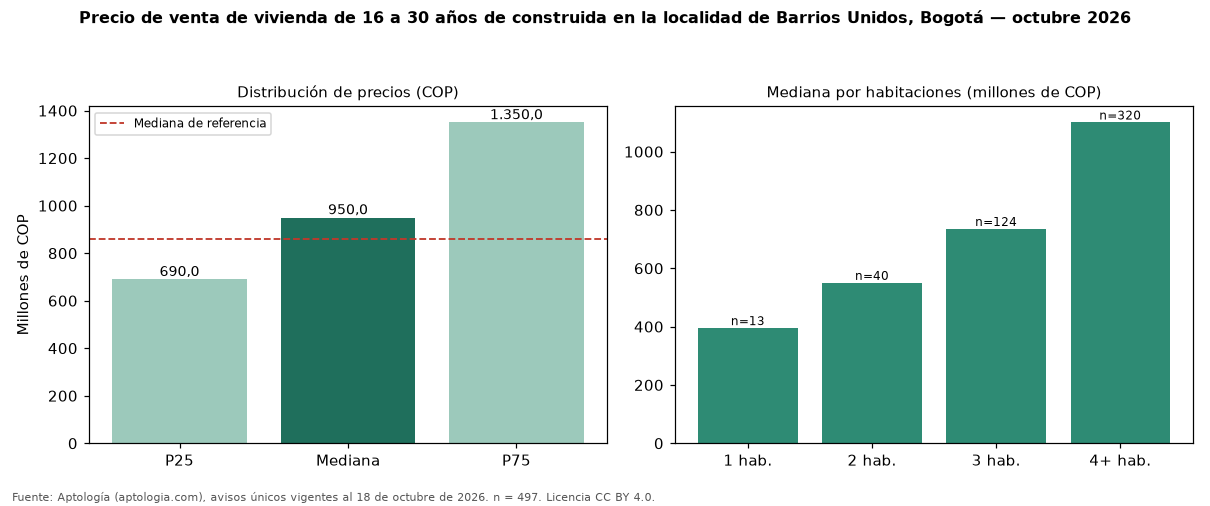

The table this chart was drawn from, first rows:
seccion, metrica, valor_cop, n
precio, p25, 690000000, 497
precio, mediana, 950000000, 497
precio, p75, 1350000000, 497
cop_por_m2, p25, 4077853, 497
cop_por_m2, mediana, 5187500, 497
cop_por_m2, p75, 6316424, 497
area, area_mediana_m2, 213.0, 497
habitaciones, 1, 395000000, 13
habitaciones, 2, 550000000, 40
habitaciones, 3, 735000000, 124
habitaciones, 4+, 1100000000, 320
administracion, mediana, 489000, 173
estrato, moda, 4, 
parqueadero, porcentaje_con_parqueadero, 83.9, 497
referencia, mediana_referencia, 860000000, 1612
referencia, mediana_cop_por_m2_referencia, 6047345, 1612
